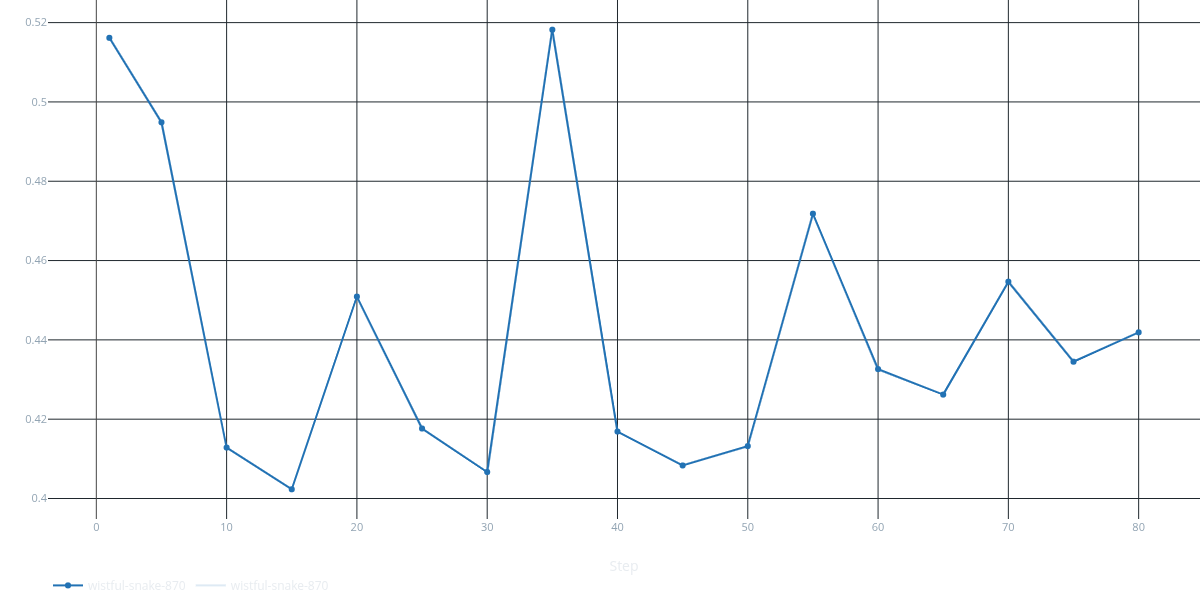

The file beside this chart, header and first rows:
Run, Run ID, metric, step, timestamp, value
wistful-snake-870, 257c45bcf03849ffb5b23ebdc3363a89, val_loss, 1, 1776633655952, 0.5162
wistful-snake-870, 257c45bcf03849ffb5b23ebdc3363a89, val_loss, 5, 1776634030747, 0.4949
wistful-snake-870, 257c45bcf03849ffb5b23ebdc3363a89, val_loss, 10, 1776634428843, 0.4128
wistful-snake-870, 257c45bcf03849ffb5b23ebdc3363a89, val_loss, 15, 1776634825186, 0.4023
wistful-snake-870, 257c45bcf03849ffb5b23ebdc3363a89, val_loss, 20, 1776635221083, 0.4509
wistful-snake-870, 257c45bcf03849ffb5b23ebdc3363a89, val_loss, 25, 1776635617960, 0.4176
wistful-snake-870, 257c45bcf03849ffb5b23ebdc3363a89, val_loss, 30, 1776636016130, 0.4067
wistful-snake-870, 257c45bcf03849ffb5b23ebdc3363a89, val_loss, 35, 1776636412780, 0.5182
wistful-snake-870, 257c45bcf03849ffb5b23ebdc3363a89, val_loss, 40, 1776636809580, 0.4169
wistful-snake-870, 257c45bcf03849ffb5b23ebdc3363a89, val_loss, 45, 1776637205612, 0.4083
wistful-snake-870, 257c45bcf03849ffb5b23ebdc3363a89, val_loss, 50, 1776637602870, 0.4132
wistful-snake-870, 257c45bcf03849ffb5b23ebdc3363a89, val_loss, 55, 1776638001654, 0.4718
wistful-snake-870, 257c45bcf03849ffb5b23ebdc3363a89, val_loss, 60, 1776638397638, 0.4326
wistful-snake-870, 257c45bcf03849ffb5b23ebdc3363a89, val_loss, 65, 1776638793916, 0.4262
wistful-snake-870, 257c45bcf03849ffb5b23ebdc3363a89, val_loss, 70, 1776639191030, 0.4547
wistful-snake-870, 257c45bcf03849ffb5b23ebdc3363a89, val_loss, 75, 1776639590610, 0.4345
wistful-snake-870, 257c45bcf03849ffb5b23ebdc3363a89, val_loss, 80, 1776639986812, 0.4419
